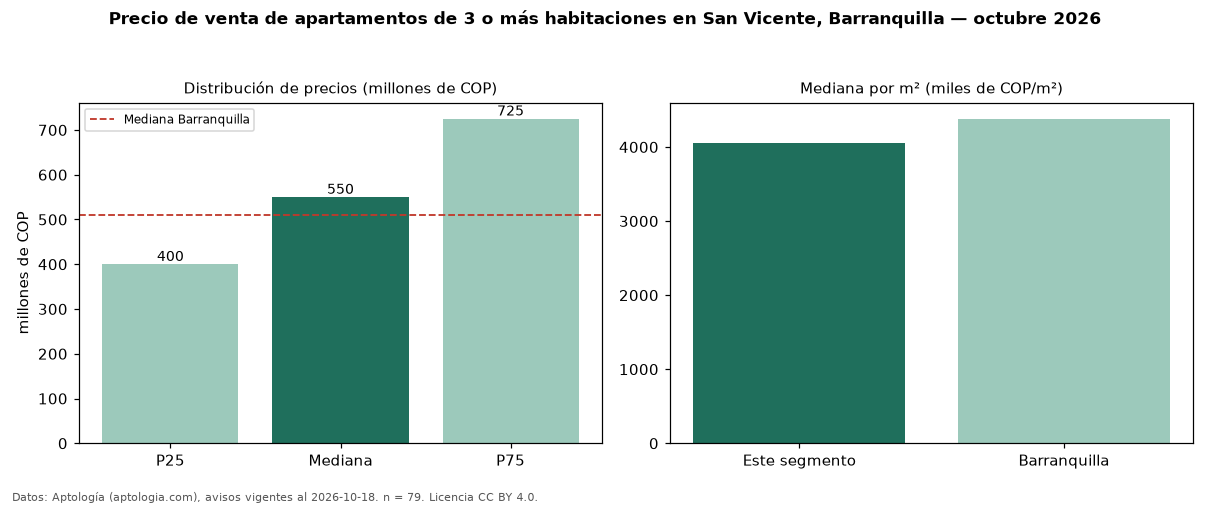

Values plotted in this chart, from the file beside it:
seccion, metrica, valor, moneda, n
precio, p25, 400000000, COP, 79
precio, mediana, 550000000, COP, 79
precio, p75, 725000000, COP, 79
precio, minimo, 300000000, COP, 79
precio, maximo, 1400000000, COP, 79
m2, mediana_precio_m2, 4051471, COP, 78
m2, area_mediana_m2, 137.0, m2, 78
admin, mediana_admin_mes, 623000, COP, 59
banos, mediana_banos, 3.0, , 
parqueadero, pct_con_parqueadero, 100.0, %, 79
estrato, estrato_mas_frecuente, 5, , 78
habitaciones, 3+, 550000000, COP, 79
ciudad, mediana_ciudad_referencia, 510000000, COP, 
ciudad, mediana_m2_ciudad, 4380952, COP, 
fuente, fecha_datos, 2026-10-18, , 
fuente, atribucion, https://www.aptologia.com/venta/barranqu…, , 
fuente, licencia, CC BY 4.0, , 
